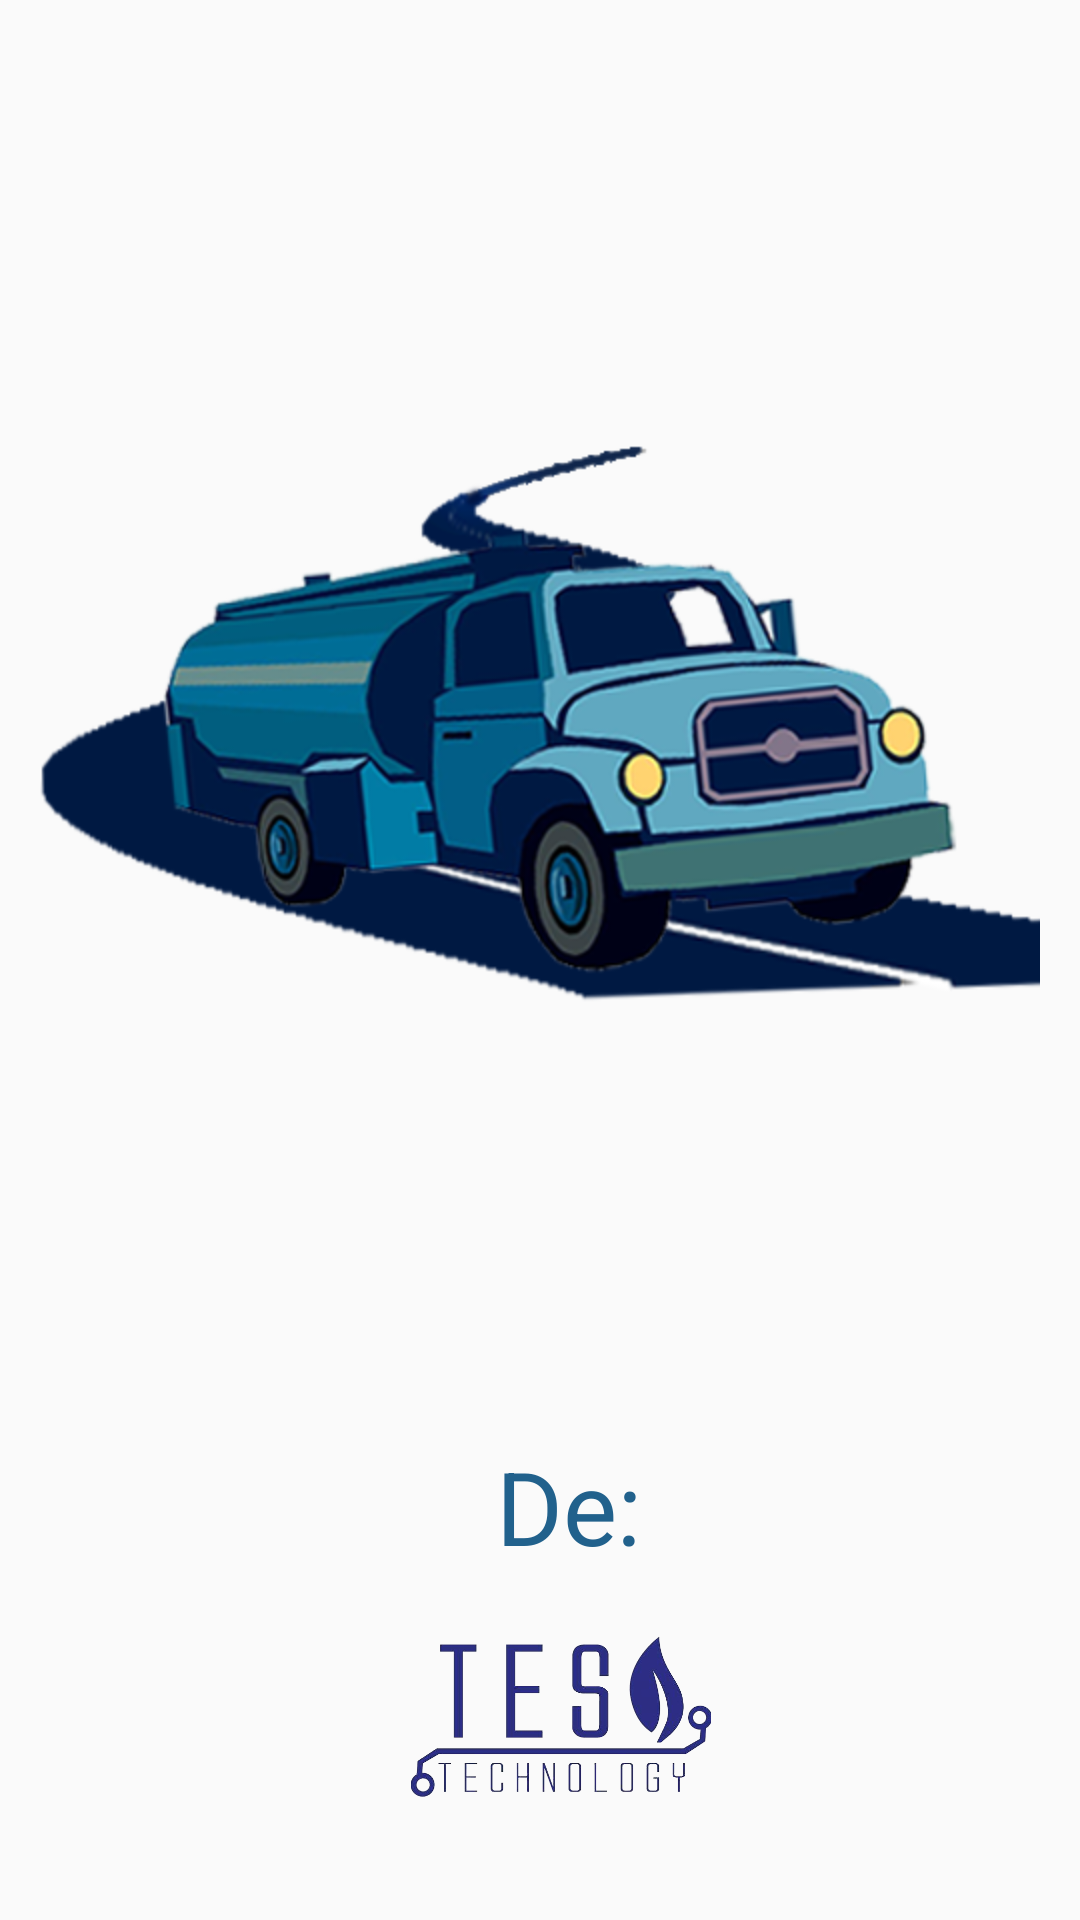

Write the Android layout XML for this screen, with the resource values it uses.
<!-- AndroidManifest.xml: application theme Theme.AppCompat.Light.NoActionBar -->
<!-- res/layout/activity_main.xml -->
<?xml version="1.0" encoding="utf-8"?>
<androidx.constraintlayout.widget.ConstraintLayout xmlns:android="http://schemas.android.com/apk/res/android"
    xmlns:app="http://schemas.android.com/apk/res-auto"
    xmlns:tools="http://schemas.android.com/tools"
    android:layout_width="match_parent"
    android:layout_height="match_parent"
    android:fitsSystemWindows="true"
    tools:context=".MainActivity">

    <ImageView
        android:id="@+id/imageView5"
        android:layout_width="100dp"
        android:layout_height="100dp"
        app:layout_constraintBottom_toBottomOf="parent"
        app:layout_constraintEnd_toEndOf="parent"
        app:layout_constraintHorizontal_bias="0.527"
        app:layout_constraintStart_toStartOf="parent"
        app:layout_constraintTop_toTopOf="parent"
        app:layout_constraintVertical_bias="0.974"
        app:srcCompat="@mipmap/logo" />

    <TextView
        android:id="@+id/textView"
        android:layout_width="wrap_content"
        android:layout_height="wrap_content"
        android:text="De:"
        android:textColor="#21618C"
        android:textSize="34sp"
        app:layout_constraintBottom_toBottomOf="parent"
        app:layout_constraintEnd_toEndOf="parent"
        app:layout_constraintHorizontal_bias="0.531"
        app:layout_constraintStart_toStartOf="parent"
        app:layout_constraintTop_toTopOf="parent"
        app:layout_constraintVertical_bias="0.806" />

    <ImageView
        android:id="@+id/imageView"
        android:layout_width="wrap_content"
        android:layout_height="wrap_content"
        app:layout_constraintBottom_toBottomOf="parent"
        app:layout_constraintEnd_toEndOf="parent"
        app:layout_constraintStart_toStartOf="parent"
        app:layout_constraintTop_toTopOf="parent"
        app:layout_constraintVertical_bias="0.251"
        app:srcCompat="@mipmap/logoprueba" />


</androidx.constraintlayout.widget.ConstraintLayout>
<!-- resources referenced by this layout -->
<resources>
  <!-- mipmap logo: png bitmap (mipmap-hdpi, 63647 bytes) -->
  <!-- mipmap logoprueba: png bitmap (mipmap-hdpi, 115788 bytes) -->
</resources>
